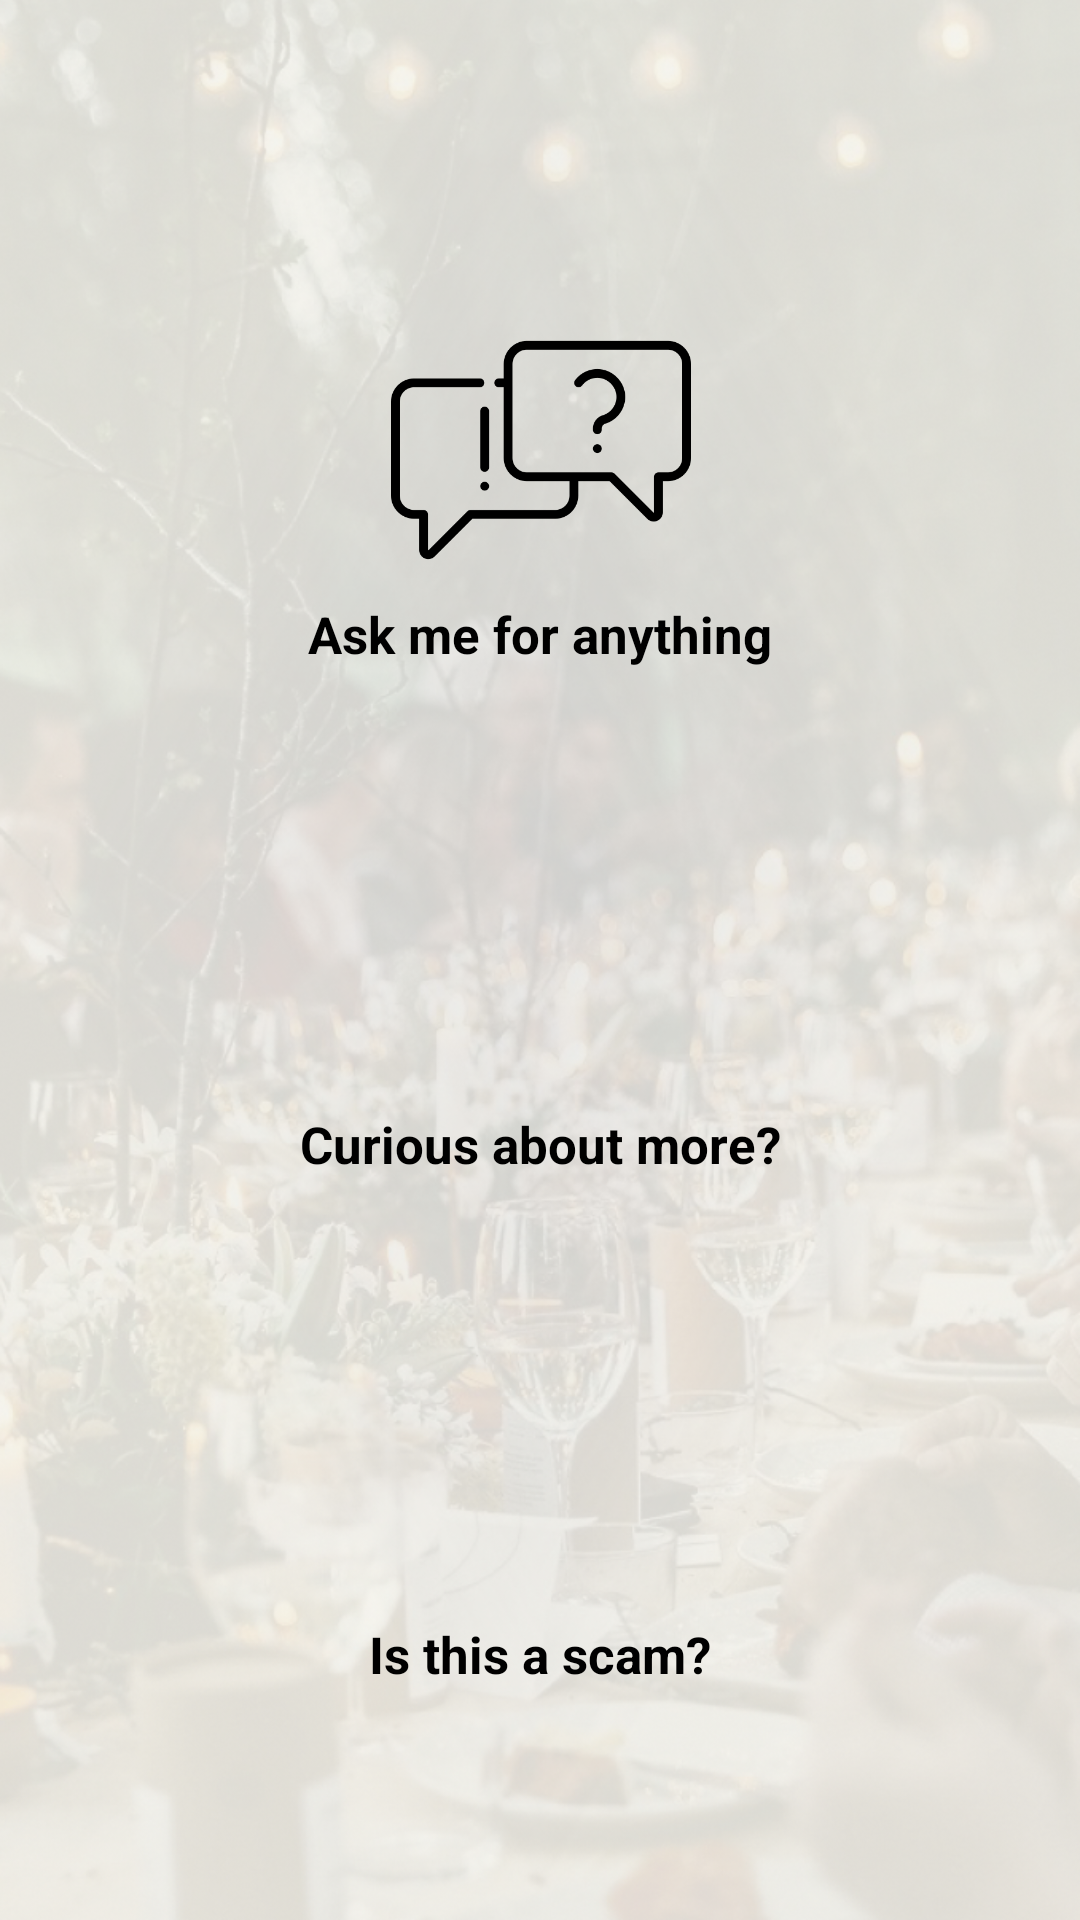

Layout XML and referenced resources for this Android screen:
<!-- AndroidManifest.xml: application theme Theme.INFS3605 -->
<!-- res/layout/activity_main.xml -->
<?xml version="1.0" encoding="utf-8"?>
<androidx.constraintlayout.widget.ConstraintLayout xmlns:android="http://schemas.android.com/apk/res/android"
    xmlns:app="http://schemas.android.com/apk/res-auto"
    xmlns:tools="http://schemas.android.com/tools"
    android:layout_width="match_parent"
    android:layout_height="match_parent"
    tools:context=".MainActivity"
    android:background="@drawable/background_home">


    <ImageView
        android:id="@+id/ivMain_Cam"
        android:layout_width="90dp"
        android:layout_height="90dp"
        android:layout_marginTop="50dp"
        android:layout_marginBottom="70dp"
        app:layout_constraintBottom_toBottomOf="parent"
        app:layout_constraintEnd_toEndOf="parent"
        app:layout_constraintStart_toStartOf="parent"
        app:layout_constraintTop_toBottomOf="@+id/ivMain_Explore"
        app:srcCompat="@drawable/home_cam" />

    <ImageView
        android:id="@+id/ivMain_Bot"
        android:layout_width="100dp"
        android:layout_height="100dp"
        android:layout_marginTop="70dp"
        app:layout_constraintBottom_toTopOf="@+id/ivMain_Explore"
        app:layout_constraintEnd_toEndOf="parent"
        app:layout_constraintHorizontal_bias="0.501"
        app:layout_constraintStart_toStartOf="parent"
        app:layout_constraintTop_toTopOf="parent"
        app:layout_constraintVertical_bias="0.276"
        app:srcCompat="@drawable/home_chatbot" />

    <ImageView
        android:id="@+id/ivMain_Explore"
        android:layout_width="90dp"
        android:layout_height="90dp"
        android:layout_marginTop="50dp"
        app:layout_constraintBottom_toTopOf="@+id/ivMain_Cam"
        app:layout_constraintEnd_toEndOf="parent"
        app:layout_constraintStart_toStartOf="parent"
        app:layout_constraintTop_toBottomOf="@+id/ivMain_Bot"
        app:srcCompat="@drawable/home_article" />

    <TextView
        android:id="@+id/tvMain_Bot"
        android:layout_width="wrap_content"
        android:layout_height="wrap_content"
        android:text="Ask me for anything"
        android:textColor="@color/black"
        android:textSize="17sp"
        android:textStyle="bold"
        app:layout_constraintEnd_toEndOf="parent"
        app:layout_constraintStart_toStartOf="parent"
        app:layout_constraintTop_toBottomOf="@+id/ivMain_Bot" />

    <TextView
        android:id="@+id/tvMain_Explore"
        android:layout_width="wrap_content"
        android:layout_height="wrap_content"
        android:text="Curious about more?"
        android:textColor="@color/black"
        android:textSize="17sp"
        android:textStyle="bold"
        app:layout_constraintEnd_toEndOf="parent"
        app:layout_constraintStart_toStartOf="parent"
        app:layout_constraintTop_toBottomOf="@+id/ivMain_Explore" />

    <TextView
        android:id="@+id/tvMain_Cam"
        android:layout_width="wrap_content"
        android:layout_height="wrap_content"
        android:text="Is this a scam?"
        android:textColor="@color/black"
        android:textSize="17sp"
        android:textStyle="bold"
        app:layout_constraintEnd_toEndOf="parent"
        app:layout_constraintStart_toStartOf="parent"
        app:layout_constraintTop_toBottomOf="@+id/ivMain_Cam" />

</androidx.constraintlayout.widget.ConstraintLayout>
<!-- resources referenced by this layout -->
<resources>
  <color name="black">#FF000000</color>
  <!-- drawable background_home: png bitmap (drawable, 978216 bytes) -->
  <!-- drawable home_chatbot: png bitmap (drawable, 9450 bytes) -->
  <style name="Theme.INFS3605" parent="Theme.MaterialComponents.DayNight.DarkActionBar">
          
          <item name="colorPrimary">@color/main</item>
          <item name="colorPrimaryVariant">@color/main2</item>
          <item name="colorOnPrimary">@color/white</item>
          
          <item name="colorSecondary">@color/teal_200</item>
          <item name="colorSecondaryVariant">@color/teal_700</item>
          <item name="colorOnSecondary">@color/black</item>
          
          <item name="android:statusBarColor" tools:targetApi="l">?attr/colorPrimaryVariant</item>
          
      </style>
  <color name="main">#E3C35C</color>
  <color name="main2">#EDDA99</color>
  <color name="white">#FFFFFFFF</color>
  <color name="teal_200">#FF03DAC5</color>
  <color name="teal_700">#FF018786</color>
</resources>
